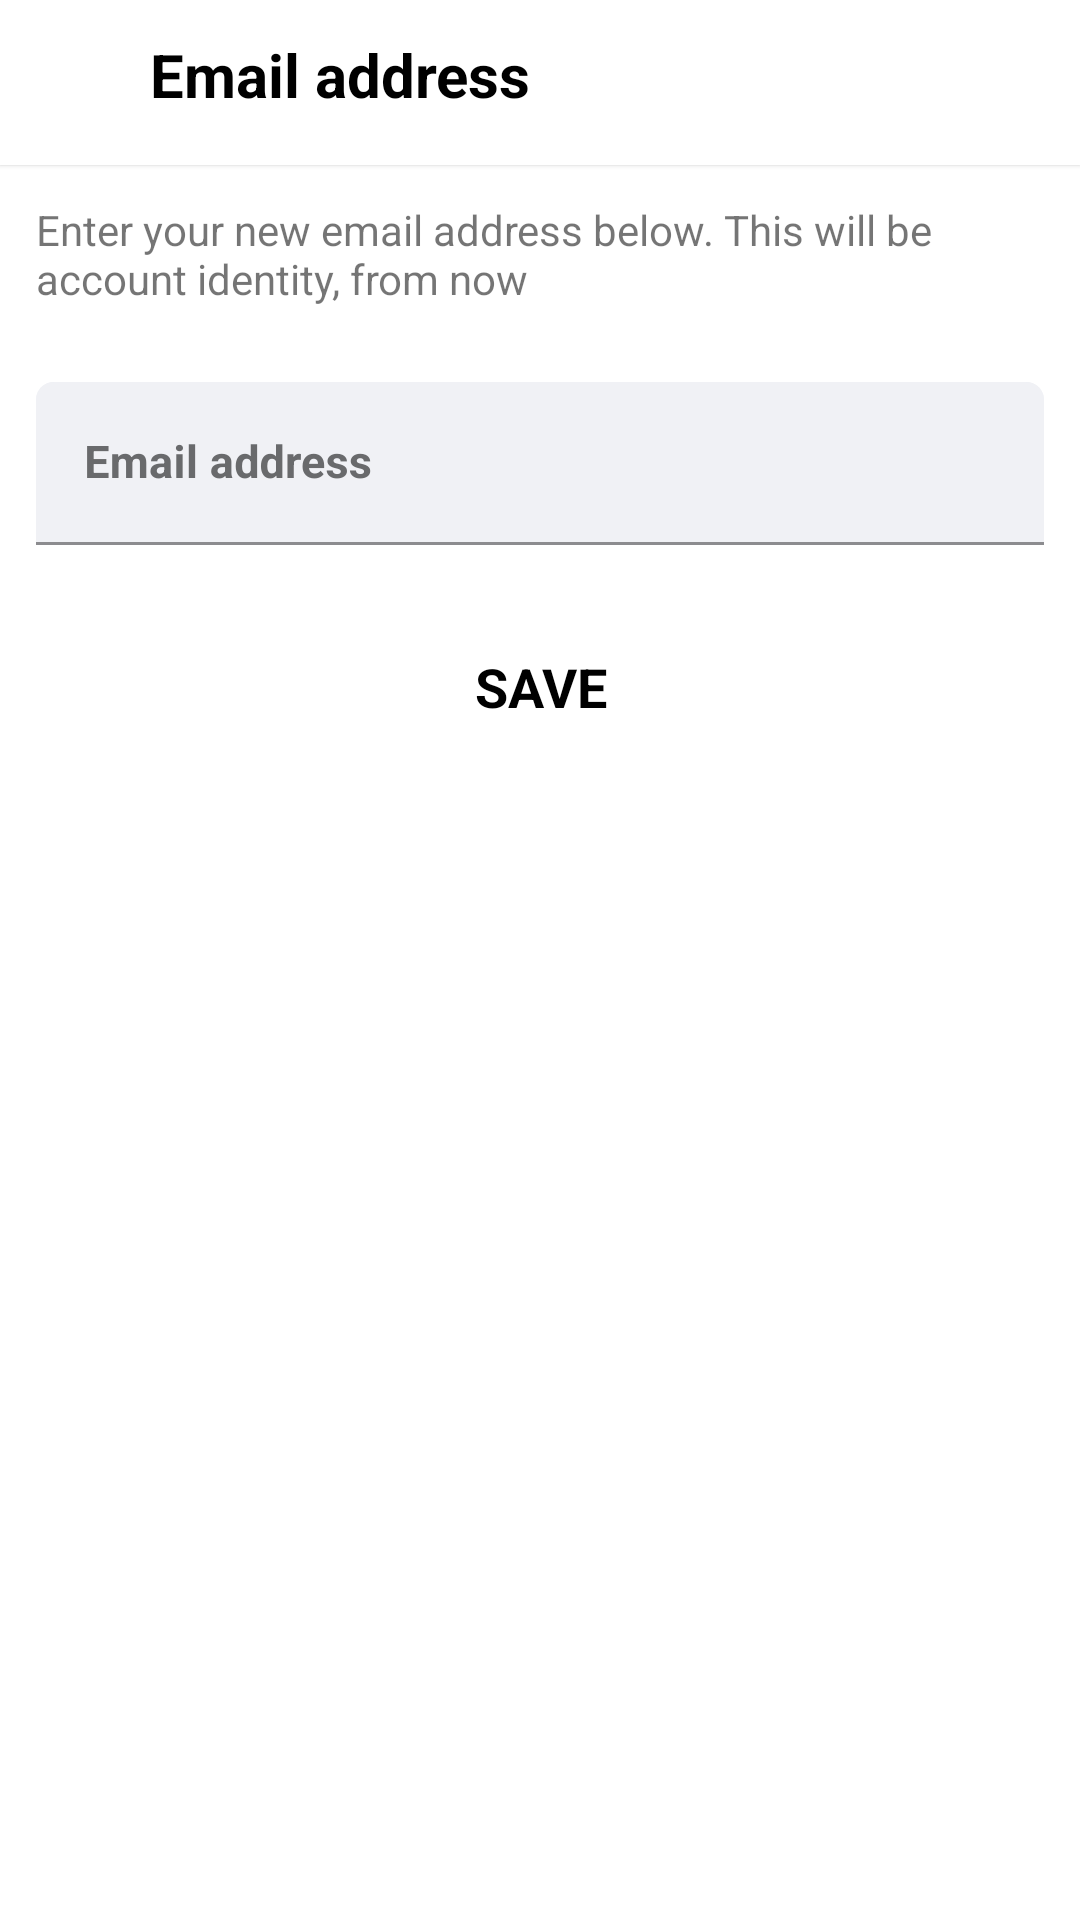

Android layout source for this screen:
<!-- AndroidManifest.xml: application theme Theme.DivineKiddy -->
<!-- res/layout/fragment_email_change.xml -->
<?xml version="1.0" encoding="utf-8"?>
<androidx.constraintlayout.widget.ConstraintLayout xmlns:android="http://schemas.android.com/apk/res/android"
    xmlns:tools="http://schemas.android.com/tools"
    android:layout_width="match_parent"
    android:layout_height="match_parent"
    xmlns:app="http://schemas.android.com/apk/res-auto"
    tools:context=".ui.ProfileEdit.EmailChangeFragment">

    <RelativeLayout
        android:layout_width="match_parent"
        android:layout_height="match_parent">

        <RelativeLayout
            android:id="@+id/rlMenu"
            android:layout_width="match_parent"
            android:layout_height="55dp"
            android:elevation="1dp"
            android:background="@color/white">

            <LinearLayout
                android:id="@+id/llMenu"
                android:layout_width="wrap_content"
                android:layout_height="50dp"
                android:gravity="center"
                android:orientation="horizontal"
                android:paddingStart="10dp"
                android:paddingEnd="20dp">

                <ImageView
                    android:layout_width="30dp"
                    android:layout_height="30dp"
                    android:src="@drawable/ic_baseline_arrow_back_24"
                    app:tint="@color/black" />

                <TextView
                    android:layout_width="wrap_content"
                    android:layout_height="match_parent"
                    android:layout_marginStart="10dp"
                    android:gravity="center"
                    android:text="@string/email_address"
                    android:textColor="@color/black"
                    android:textSize="20sp"
                    android:textStyle="bold" />


            </LinearLayout>

        </RelativeLayout>

        <androidx.core.widget.NestedScrollView
            android:id="@+id/nsv"
            android:layout_width="match_parent"
            android:layout_height="match_parent"
            android:layout_below="@+id/rlMenu"
            android:fillViewport="true">

            <RelativeLayout
                android:layout_width="match_parent"
                android:layout_height="match_parent"
                android:layout_margin="12sp"
                android:gravity="center_horizontal">

                <TextView
                    android:id="@+id/tvInfo"
                    android:layout_width="match_parent"
                    android:layout_height="wrap_content"
                    android:text="@string/enter_your_new_email_address_below_this_will_be_account_identity_from_now"
                    android:textColor="@color/grey_font"
                    android:textSize="14sp" />

                <com.google.android.material.textfield.TextInputLayout
                    android:id="@+id/tilName"
                    android:layout_below="@+id/tvInfo"
                    android:layout_width="match_parent"
                    android:layout_height="wrap_content"
                    android:layout_marginTop="25dp"
                    android:background="@drawable/edit_text_background"
                    android:textColorHint="@color/black4"
                    app:endIconTint="@color/grey"
                    app:hintTextColor="@color/black4">

                    <com.google.android.material.textfield.TextInputEditText
                        android:id="@+id/tieEmail"
                        android:layout_width="match_parent"
                        android:layout_height="wrap_content"
                        android:background="@drawable/edit_text_background"
                        android:hint="@string/email_address"
                        tools:text="abirchanda009@gmail.com"
                        android:imeOptions="actionNext"
                        android:inputType="textEmailAddress"
                        android:textStyle="bold"
                        android:maxLines="1"
                        android:textColor="@color/black"
                        android:textCursorDrawable="@null"
                        android:textSize="15sp" />
                </com.google.android.material.textfield.TextInputLayout>

                <TextView
                    android:id="@+id/tvSaveEmail"
                    android:layout_width="match_parent"
                    android:layout_height="wrap_content"
                    android:layout_below="@+id/tilName"
                    android:layout_marginTop="20dp"
                    android:background="@drawable/checkout_bg"
                    android:gravity="center"
                    android:padding="15dp"
                    android:text="@string/save"
                    android:textColor="@color/black"
                    android:textSize="18sp"
                    android:textStyle="bold" />

            </RelativeLayout>

        </androidx.core.widget.NestedScrollView>
    </RelativeLayout>

</androidx.constraintlayout.widget.ConstraintLayout>
<!-- resources referenced by this layout -->
<resources>
  <color name="black">#FF000000</color>
  <color name="black4">#696a6c</color>
  <color name="grey">#696c6a</color>
  <color name="white">#FFFFFFFF</color>
  <!-- drawable edit_text_background (drawable) -->
  <?xml version="1.0" encoding="utf-8"?>
  <shape xmlns:android="http://schemas.android.com/apk/res/android"
      android:shape="rectangle">
  
      
      <corners android:topLeftRadius="6dp" android:topRightRadius="6dp"/>
      <solid android:color="@color/background"/>
  
  </shape>
  <string name="email_address">Email address</string>
  <string name="enter_your_new_email_address_below_this_will_be_account_identity_from_now">Enter your new email address below. This will be account identity, from now</string>
  <string name="save">SAVE</string>
  <style name="Theme.DivineKiddy" parent="Theme.MaterialComponents.DayNight.NoActionBar">
          
          <item name="colorPrimary">@color/yellow</item>
          <item name="colorPrimaryVariant">@color/yellow</item>
          <item name="colorOnPrimary">@color/white</item>
          
          <item name="colorSecondary">@color/yellow</item>
          <item name="colorSecondaryVariant">@color/yellow</item>
          <item name="colorOnSecondary">@color/black</item>
          
          <item name="android:statusBarColor" tools:targetApi="l">?attr/colorPrimaryVariant</item>
          
      </style>
  <color name="background">#f0f1f5</color>
  <color name="yellow">#ffdd00</color>
</resources>
